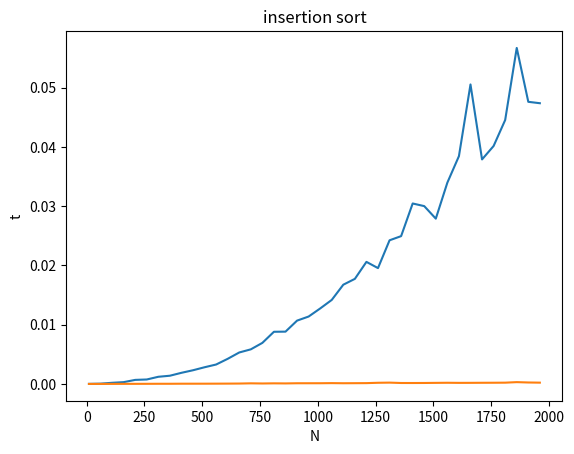

This chart was generated by the following Python code: (Note: this script raises an exception after producing the figure.)
from time import time
from random import randint
import matplotlib.pyplot as plt

def genereer_rij(aantal):
    rij = []
    for i in range(aantal):
        rij.append(randint(0, aantal))
    return rij

def insertion_sort(a):
    for j in range(1, len(a)):
        key = a[j]
        i = j -1
        while i >= 0 and a[i] > key:
            a[i + 1] = a[i]
            i = i - 1
        a[i + 1] = key

    return a

i, n, t_insertion, t_python = 10, [], [], []

while i < 2000:

    rij_1 = genereer_rij(i)
    rij_2 = rij_1.copy()

    start = time()
    insertion_sort(rij_1)
    stop = time()
    t_insertion.append(stop - start)

    start = time()
    rij_2.sort()
    stop = time()
    t_python.append(stop - start)

    n.append(i)
    i+= 50

plt.plot(n, t_insertion)
plt.plot(n, t_python)
plt.title('insertion sort')
plt.xlabel('N')
plt.ylabel('t')
plt.gcf().canvas.set_window_title('Tamas Stinkt')
plt.show()
